The GitHub repository Murugeshwari1/nutritional_evaluation_in_regional_fruits_and_vegetables contains a labelled image folder "Fruits And Vegetables Classification" with 2 categories: preserved, unpreserved. Examples follow, each with its label.

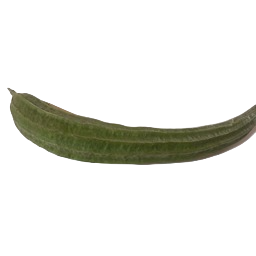
Label: unpreserved

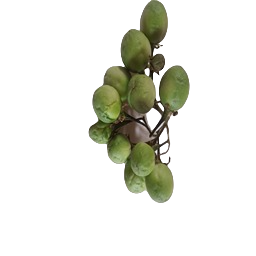
Label: unpreserved

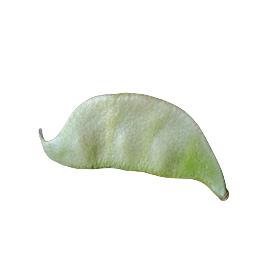
Label: preserved

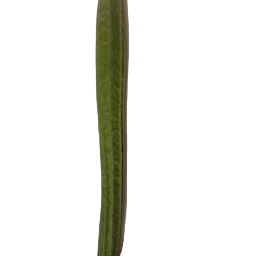
Label: unpreserved

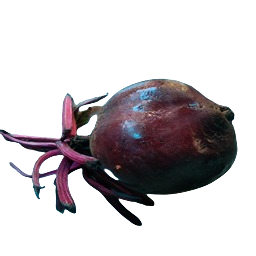
Label: preserved

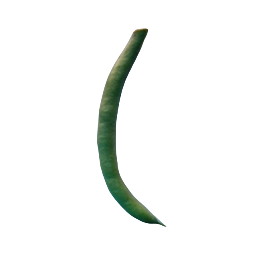
Label: preserved
